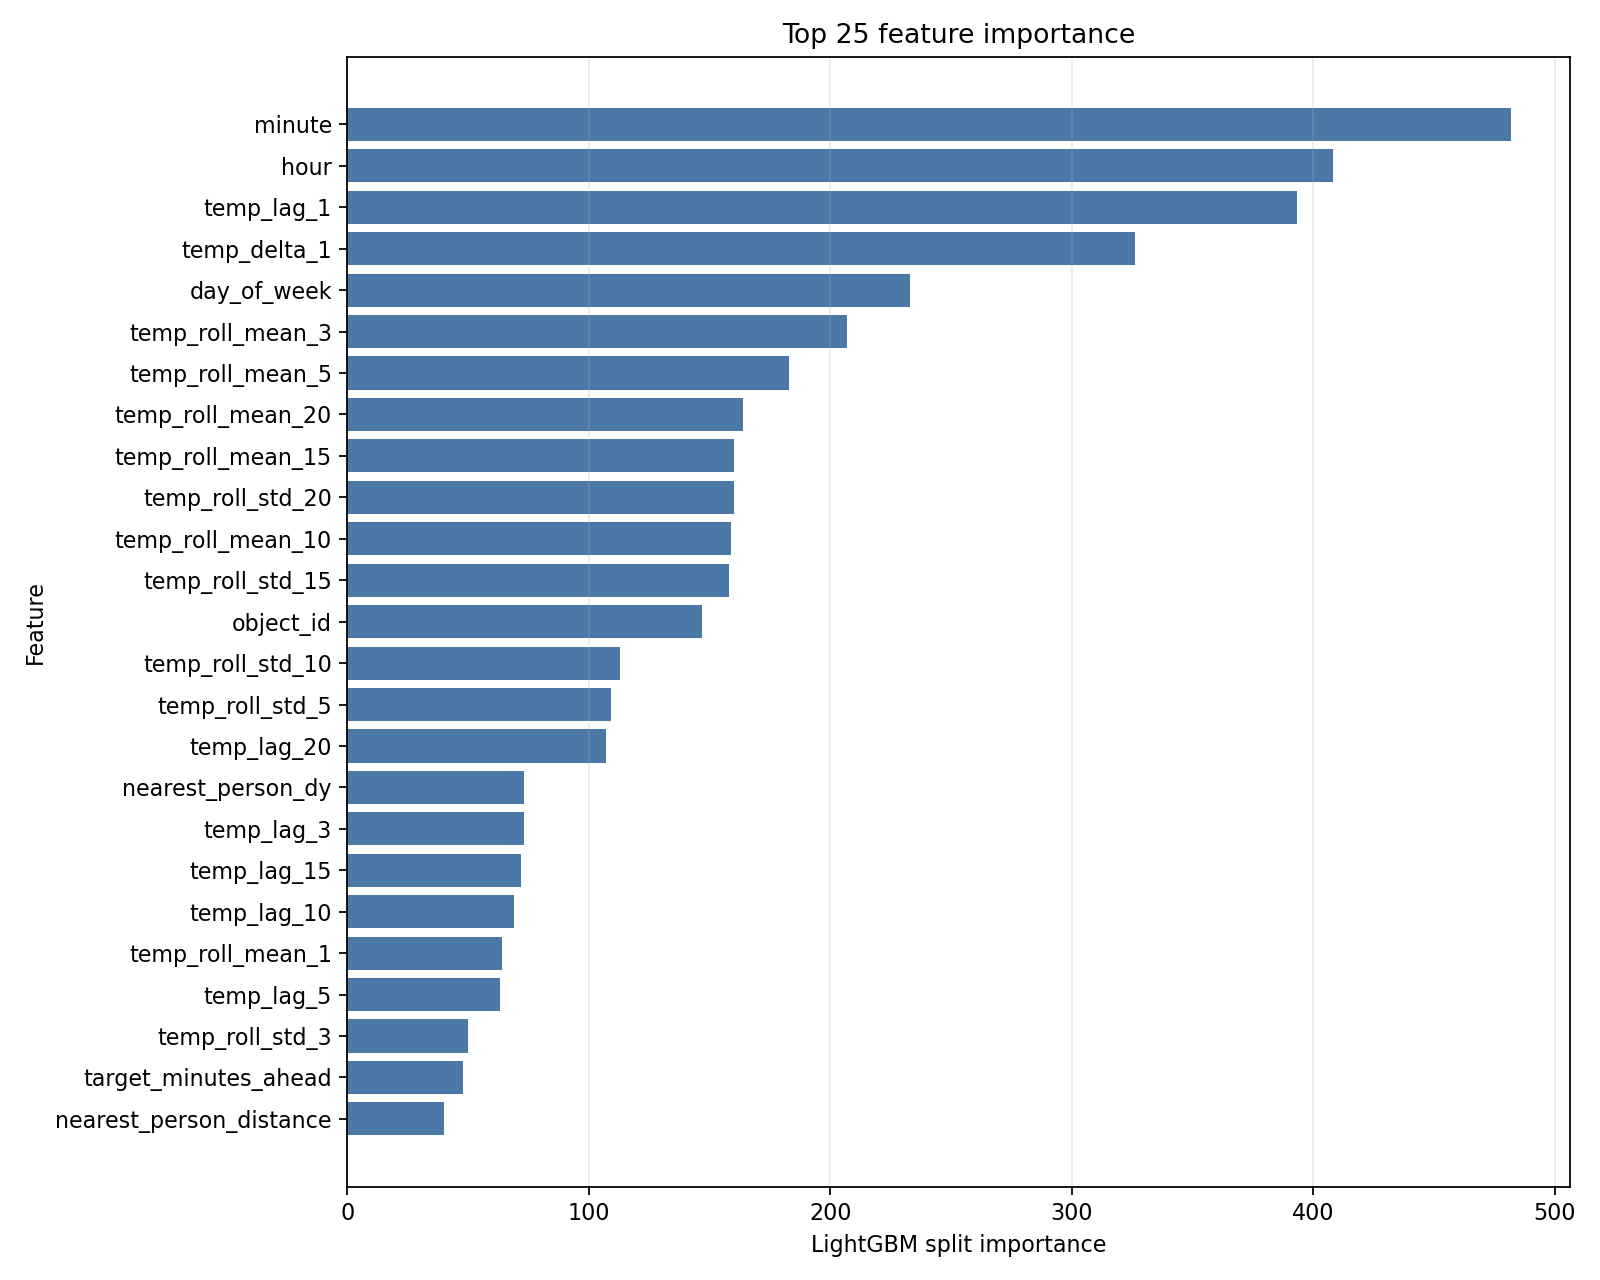

Data behind this chart, as committed beside it:
feature, importance
minute, 482
hour, 408
temp_lag_1, 393
temp_delta_1, 326
day_of_week, 233
temp_roll_mean_3, 207
temp_roll_mean_5, 183
temp_roll_mean_20, 164
temp_roll_std_20, 160
temp_roll_mean_15, 160
temp_roll_mean_10, 159
temp_roll_std_15, 158
object_id, 147
temp_roll_std_10, 113
temp_roll_std_5, 109
temp_lag_20, 107
nearest_person_dy, 73
temp_lag_3, 73
temp_lag_15, 72
temp_lag_10, 69
temp_roll_mean_1, 64
temp_lag_5, 63
temp_roll_std_3, 50
target_minutes_ahead, 48
nearest_person_distance, 40
people_count_total, 40
nearest_person_dx, 37
seconds_since_previous, 34
display_x, 21
mean_person_distance, 12
display_y, 11
anchor_x, 8
people_count_within_3m, 3
anchor_y, 3
canonical_label, 0
people_count_within_2m, 0
people_count_within_1m, 0
observations_in_frame, 0
